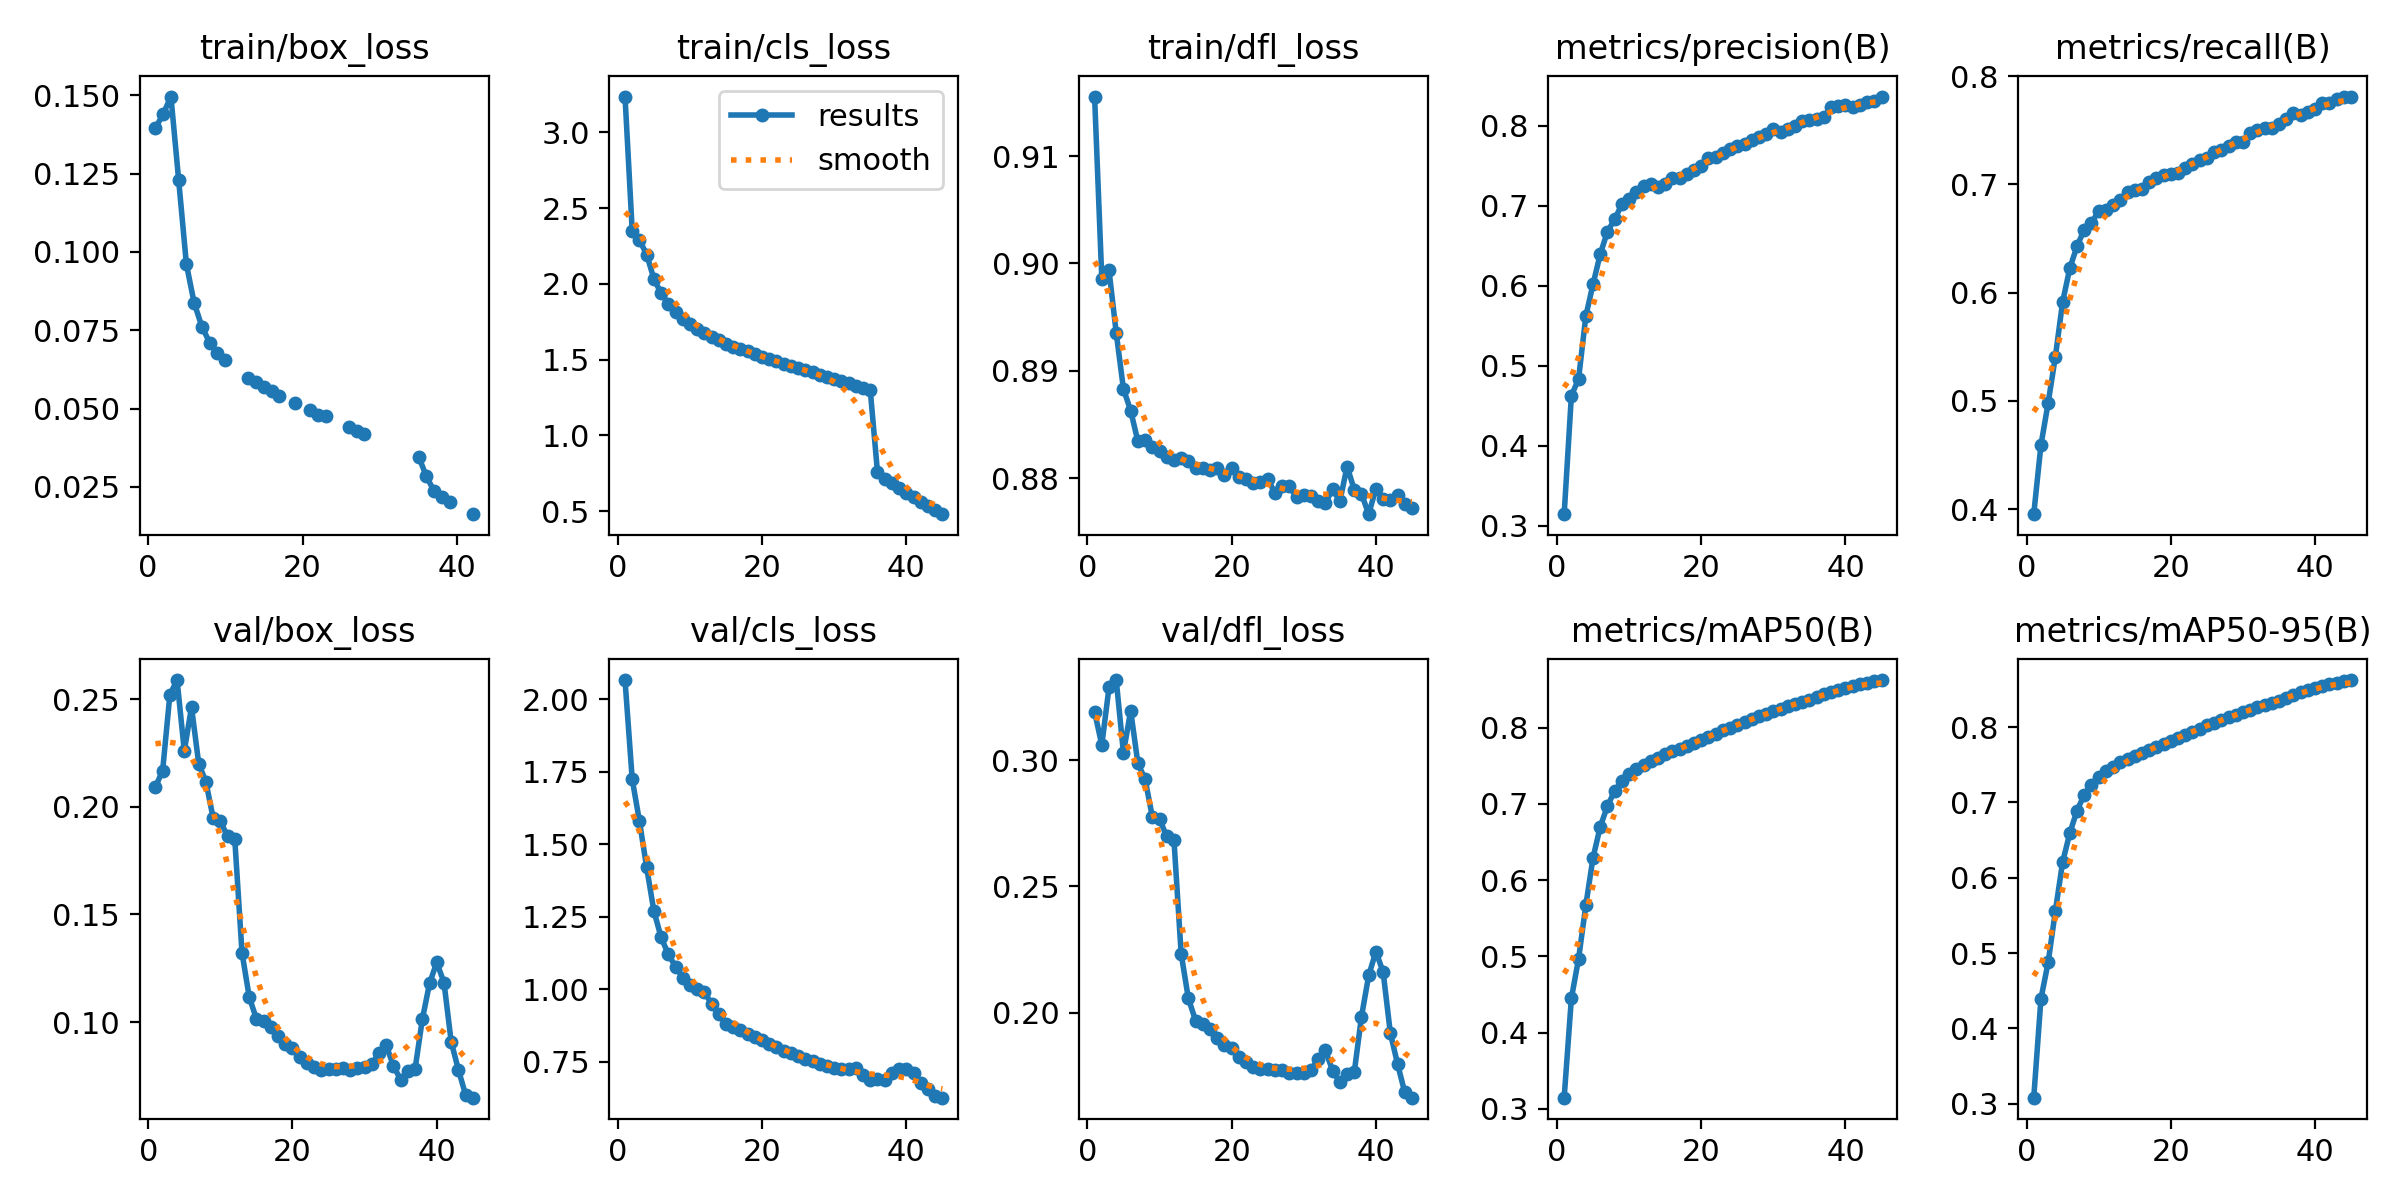

Data behind this chart, as committed beside it:
epoch, time, train/box_loss, train/cls_loss, train/dfl_loss, metrics/precision(B), metrics/recall(B), metrics/mAP50(B), metrics/mAP50-95(B), val/box_loss, val/cls_loss, val/dfl_loss, lr/pg0, lr/pg1, lr/pg2
1, 309.3, 0.1396, 3.236, 0.9156, 0.3145, 0.3954, 0.3146, 0.308, 0.2092, 2.066, 0.3192, 0.003333, 0.003333, 0.003333
2, 608.4, 0.144, 2.349, 0.8986, 0.4625, 0.4593, 0.445, 0.4395, 0.2168, 1.724, 0.3061, 0.006519, 0.006519, 0.006519
3, 901.7, 0.1496, 2.29, 0.8994, 0.4836, 0.4983, 0.4969, 0.4877, 0.252, 1.58, 0.3289, 0.009559, 0.009559, 0.009559
4, 1191, 0.1229, 2.193, 0.8935, 0.5619, 0.5409, 0.5669, 0.5558, 0.2588, 1.42, 0.3319, 0.00934, 0.00934, 0.00934
5, 1480, 0.09609, 2.034, 0.8883, 0.6019, 0.5912, 0.6295, 0.6207, 0.2259, 1.27, 0.303, 0.00912, 0.00912, 0.00912
6, 1768, 0.08374, 1.937, 0.8863, 0.6394, 0.6227, 0.6701, 0.6594, 0.2463, 1.18, 0.3197, 0.0089, 0.0089, 0.0089
7, 2056, 0.07617, 1.867, 0.8834, 0.6677, 0.6429, 0.6973, 0.6892, 0.22, 1.121, 0.2989, 0.00868, 0.00868, 0.00868
8, 2344, 0.07107, 1.814, 0.8835, 0.6829, 0.6583, 0.7171, 0.7101, 0.2115, 1.079, 0.2925, 0.00846, 0.00846, 0.00846
9, 2634, 0.06773, 1.766, 0.8829, 0.7018, 0.6644, 0.7301, 0.7238, 0.1948, 1.041, 0.2777, 0.00824, 0.00824, 0.00824
10, 2922, 0.06537, 1.734, 0.8825, 0.7077, 0.6754, 0.74, 0.734, 0.1931, 1.017, 0.2767, 0.00802, 0.00802, 0.00802
11, 3211, inf, 1.7, 0.8819, 0.7165, 0.6766, 0.7462, 0.7415, 0.1863, 0.9998, 0.2699, 0.0078, 0.0078, 0.0078
12, 3500, inf, 1.677, 0.8817, 0.7242, 0.6813, 0.7516, 0.747, 0.1848, 0.9916, 0.2686, 0.00758, 0.00758, 0.00758
13, 3789, 0.05978, 1.648, 0.8819, 0.7266, 0.6853, 0.7563, 0.7531, 0.1322, 0.949, 0.2233, 0.00736, 0.00736, 0.00736
14, 4078, 0.0585, 1.627, 0.8815, 0.7229, 0.6928, 0.7604, 0.7577, 0.1117, 0.9134, 0.2056, 0.00714, 0.00714, 0.00714
15, 4365, 0.05702, 1.605, 0.881, 0.7271, 0.695, 0.765, 0.7623, 0.1014, 0.8821, 0.1968, 0.00692, 0.00692, 0.00692
16, 4651, 0.05573, 1.585, 0.881, 0.735, 0.6959, 0.769, 0.7661, 0.1003, 0.8717, 0.1955, 0.0067, 0.0067, 0.0067
17, 4940, 0.05419, 1.568, 0.8807, 0.7341, 0.7023, 0.7728, 0.77, 0.09772, 0.86, 0.1935, 0.00648, 0.00648, 0.00648
18, 5228, inf, 1.554, 0.8809, 0.7399, 0.7058, 0.7766, 0.774, 0.09344, 0.8466, 0.19, 0.00626, 0.00626, 0.00626
19, 5515, 0.0518, 1.534, 0.8803, 0.7445, 0.7083, 0.7803, 0.7779, 0.08993, 0.8354, 0.1871, 0.00604, 0.00604, 0.00604
20, 5805, inf, 1.517, 0.881, 0.75, 0.7095, 0.7841, 0.7818, 0.08806, 0.8256, 0.1858, 0.00582, 0.00582, 0.00582
21, 6094, 0.04971, 1.502, 0.8801, 0.7595, 0.7105, 0.7884, 0.7861, 0.08379, 0.8132, 0.1823, 0.0056, 0.0056, 0.0056
22, 6383, 0.04812, 1.489, 0.8799, 0.7611, 0.7156, 0.7924, 0.79, 0.08094, 0.8009, 0.1803, 0.00538, 0.00538, 0.00538
23, 6671, 0.0475, 1.471, 0.8796, 0.7662, 0.7192, 0.7965, 0.7942, 0.07899, 0.7886, 0.1785, 0.00516, 0.00516, 0.00516
24, 6959, inf, 1.459, 0.8796, 0.7703, 0.7225, 0.8001, 0.7981, 0.07775, 0.7797, 0.1775, 0.00494, 0.00494, 0.00494
25, 7247, inf, 1.443, 0.8799, 0.7751, 0.7248, 0.8042, 0.8023, 0.0783, 0.7692, 0.1775, 0.00472, 0.00472, 0.00472
26, 7536, 0.0441, 1.429, 0.8786, 0.7774, 0.7298, 0.8081, 0.8062, 0.07808, 0.7609, 0.1773, 0.0045, 0.0045, 0.0045
27, 7823, 0.04287, 1.415, 0.8793, 0.7817, 0.7322, 0.8115, 0.8097, 0.07844, 0.7521, 0.1771, 0.00428, 0.00428, 0.00428
28, 8111, 0.04187, 1.4, 0.8792, 0.7863, 0.7356, 0.8151, 0.8133, 0.07783, 0.743, 0.1761, 0.00406, 0.00406, 0.00406
29, 8399, inf, 1.385, 0.8782, 0.7895, 0.7389, 0.8184, 0.8167, 0.07869, 0.7355, 0.1761, 0.00384, 0.00384, 0.00384
30, 8687, inf, 1.371, 0.8784, 0.7962, 0.739, 0.822, 0.8202, 0.07933, 0.7284, 0.1762, 0.00362, 0.00362, 0.00362
31, 8974, inf, 1.356, 0.8783, 0.7915, 0.7473, 0.8251, 0.8233, 0.08039, 0.7242, 0.1772, 0.0034, 0.0034, 0.0034
32, 9261, inf, 1.346, 0.8779, 0.796, 0.75, 0.8281, 0.8262, 0.08584, 0.7262, 0.1816, 0.00318, 0.00318, 0.00318
33, 9549, inf, 1.323, 0.8776, 0.7991, 0.7518, 0.8311, 0.8291, 0.08916, 0.7277, 0.185, 0.00296, 0.00296, 0.00296
34, 9838, inf, 1.315, 0.879, 0.8052, 0.7525, 0.834, 0.8322, 0.07953, 0.7059, 0.1769, 0.00274, 0.00274, 0.00274
35, 10126, 0.03468, 1.297, 0.8778, 0.8072, 0.7557, 0.8371, 0.8353, 0.07328, 0.6892, 0.1723, 0.00252, 0.00252, 0.00252
36, 10413, 0.02843, 0.756, 0.8811, 0.8085, 0.7608, 0.8407, 0.8393, 0.0774, 0.6916, 0.1756, 0.0023, 0.0023, 0.0023
37, 10701, 0.02364, 0.7108, 0.8789, 0.8103, 0.7661, 0.844, 0.8431, 0.07837, 0.6872, 0.1764, 0.00208, 0.00208, 0.00208
38, 10988, 0.02185, 0.6821, 0.8785, 0.823, 0.764, 0.8468, 0.8461, 0.1013, 0.713, 0.1984, 0.00186, 0.00186, 0.00186
39, 11275, 0.02032, 0.6491, 0.8766, 0.8241, 0.767, 0.8496, 0.849, 0.118, 0.7242, 0.2147, 0.00164, 0.00164, 0.00164
40, 11563, inf, 0.6177, 0.879, 0.8253, 0.7695, 0.852, 0.8516, 0.1277, 0.7267, 0.2242, 0.00142, 0.00142, 0.00142
41, 11850, inf, 0.5954, 0.878, 0.8239, 0.775, 0.8545, 0.8541, 0.1184, 0.7126, 0.2161, 0.0012, 0.0012, 0.0012
42, 12137, 0.01632, 0.5609, 0.8779, 0.8264, 0.7754, 0.8569, 0.8567, 0.09088, 0.6779, 0.1919, 0.00098, 0.00098, 0.00098
43, 12423, inf, 0.5343, 0.8784, 0.8299, 0.7793, 0.859, 0.8588, 0.07784, 0.655, 0.1796, 0.00076, 0.00076, 0.00076
44, 12710, inf, 0.5049, 0.8776, 0.8304, 0.7812, 0.8609, 0.8608, 0.06618, 0.6325, 0.1683, 0.00054, 0.00054, 0.00054
45, 12996, inf, 0.4793, 0.8772, 0.8364, 0.7804, 0.8626, 0.8625, 0.06489, 0.6267, 0.1662, 0.00032, 0.00032, 0.00032
